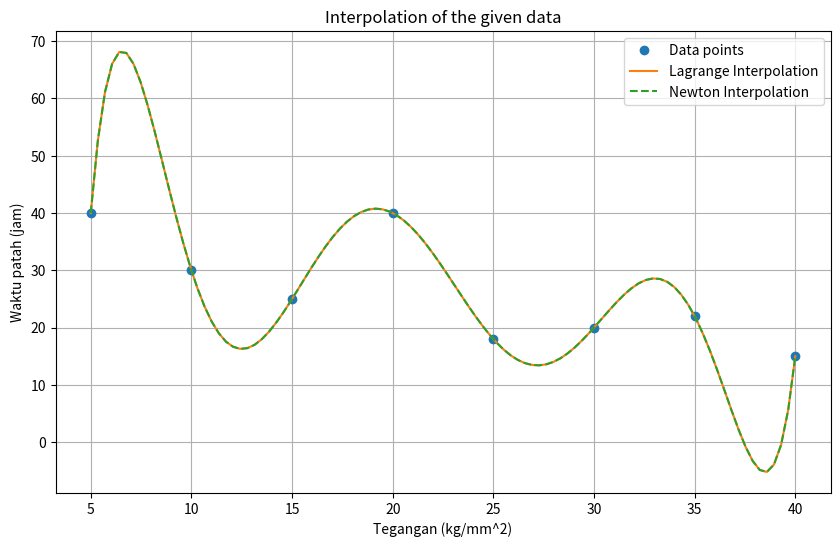

Source code (Python):
import numpy as np
import matplotlib.pyplot as plt

# Data from the problem
x = np.array([5, 10, 15, 20, 25, 30, 35, 40])
y = np.array([40, 30, 25, 40, 18, 20, 22, 15])

# Function for Lagrange interpolation
def lagrange_interpolation(x, y, xp):
    yp = 0
    for i in range(len(x)):
        p = 1
        for j in range(len(x)):
            if i != j:
                p *= (xp - x[j]) / (x[i] - x[j])
        yp += p * y[i]
    return yp

# Function for Newton interpolation
def newton_interpolation(x, y, xp):
    # Calculate divided differences
    def divided_diff(x, y):
        n = len(y)
        coef = np.zeros([n, n])
        coef[:,0] = y
        
        for j in range(1, n):
            for i in range(n - j):
                coef[i][j] = (coef[i + 1][j - 1] - coef[i][j - 1]) / (x[i + j] - x[i])
        
        return coef[0, :]  # Return the first row

    coef = divided_diff(x, y)

    # Evaluate the polynomial at xp
    n = len(coef)
    yp = coef[-1]
    for i in range(n - 2, -1, -1):
        yp = yp * (xp - x[i]) + coef[i]
    
    return yp

# Testing the functions
xp_values = np.linspace(5, 40, 100)
yp_lagrange = [lagrange_interpolation(x, y, xp) for xp in xp_values]
yp_newton = [newton_interpolation(x, y, xp) for xp in xp_values]

# Plotting the results
plt.figure(figsize=(10, 6))
plt.plot(x, y, 'o', label='Data points')
plt.plot(xp_values, yp_lagrange, '-', label='Lagrange Interpolation')
plt.plot(xp_values, yp_newton, '--', label='Newton Interpolation')
plt.xlabel('Tegangan (kg/mm^2)')
plt.ylabel('Waktu patah (jam)')
plt.legend()
plt.title('Interpolation of the given data')
plt.grid(True)
plt.show()
